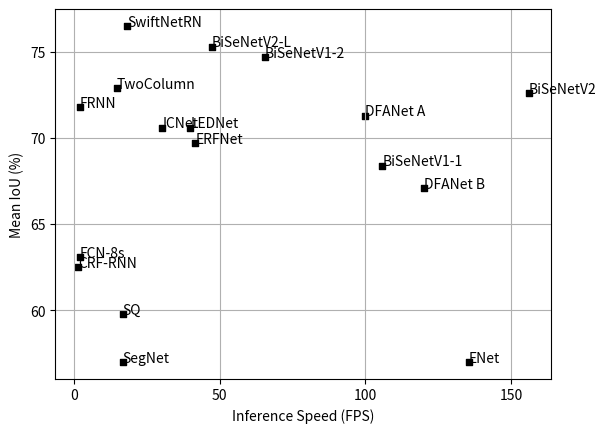

Generate this figure with matplotlib:
import matplotlib.pyplot as plot
import numpy as np

data = [['SegNet', 16.7, 57],
        ['ENet', 135.4, 57],
        ['SQ', 16.7, 59.8],
        ['CRF-RNN', 1.4, 62.5],
        ['FCN-8s', 2.0, 63.1],
        ['FRNN', 2.1, 71.8],
        ['ERFNet', 41.7, 69.7],
        ['ICNet', 30.3, 70.6],
        ['TwoColumn', 14.7, 72.9],
        ['SwiftNetRN', 18.4, 76.5],
        ['LEDNet', 40, 70.6],
        ['BiSeNetV1-1', 105.8, 68.4],
        ['BiSeNetV1-2', 65.5, 74.7],
        ['DFANet A', 100, 71.3],
        ['DFANet B', 120, 67.1],
        ['BiSeNetV2', 156, 72.6],
        ['BiSeNetV2-L', 47.3, 75.3]]

plot.ylabel('Mean IoU (%)')
plot.xlabel('Inference Speed (FPS)')
plot.xticks(np.array([0, 50, 100, 150, 200]))
plot.yticks(np.array([0, 60, 65, 70, 75, 80]))

for item in data:
    plot.scatter(item[1], item[2], 20, 'black', 's')
    plot.text(item[1], item[2], item[0])

plot.grid()
plot.show()
